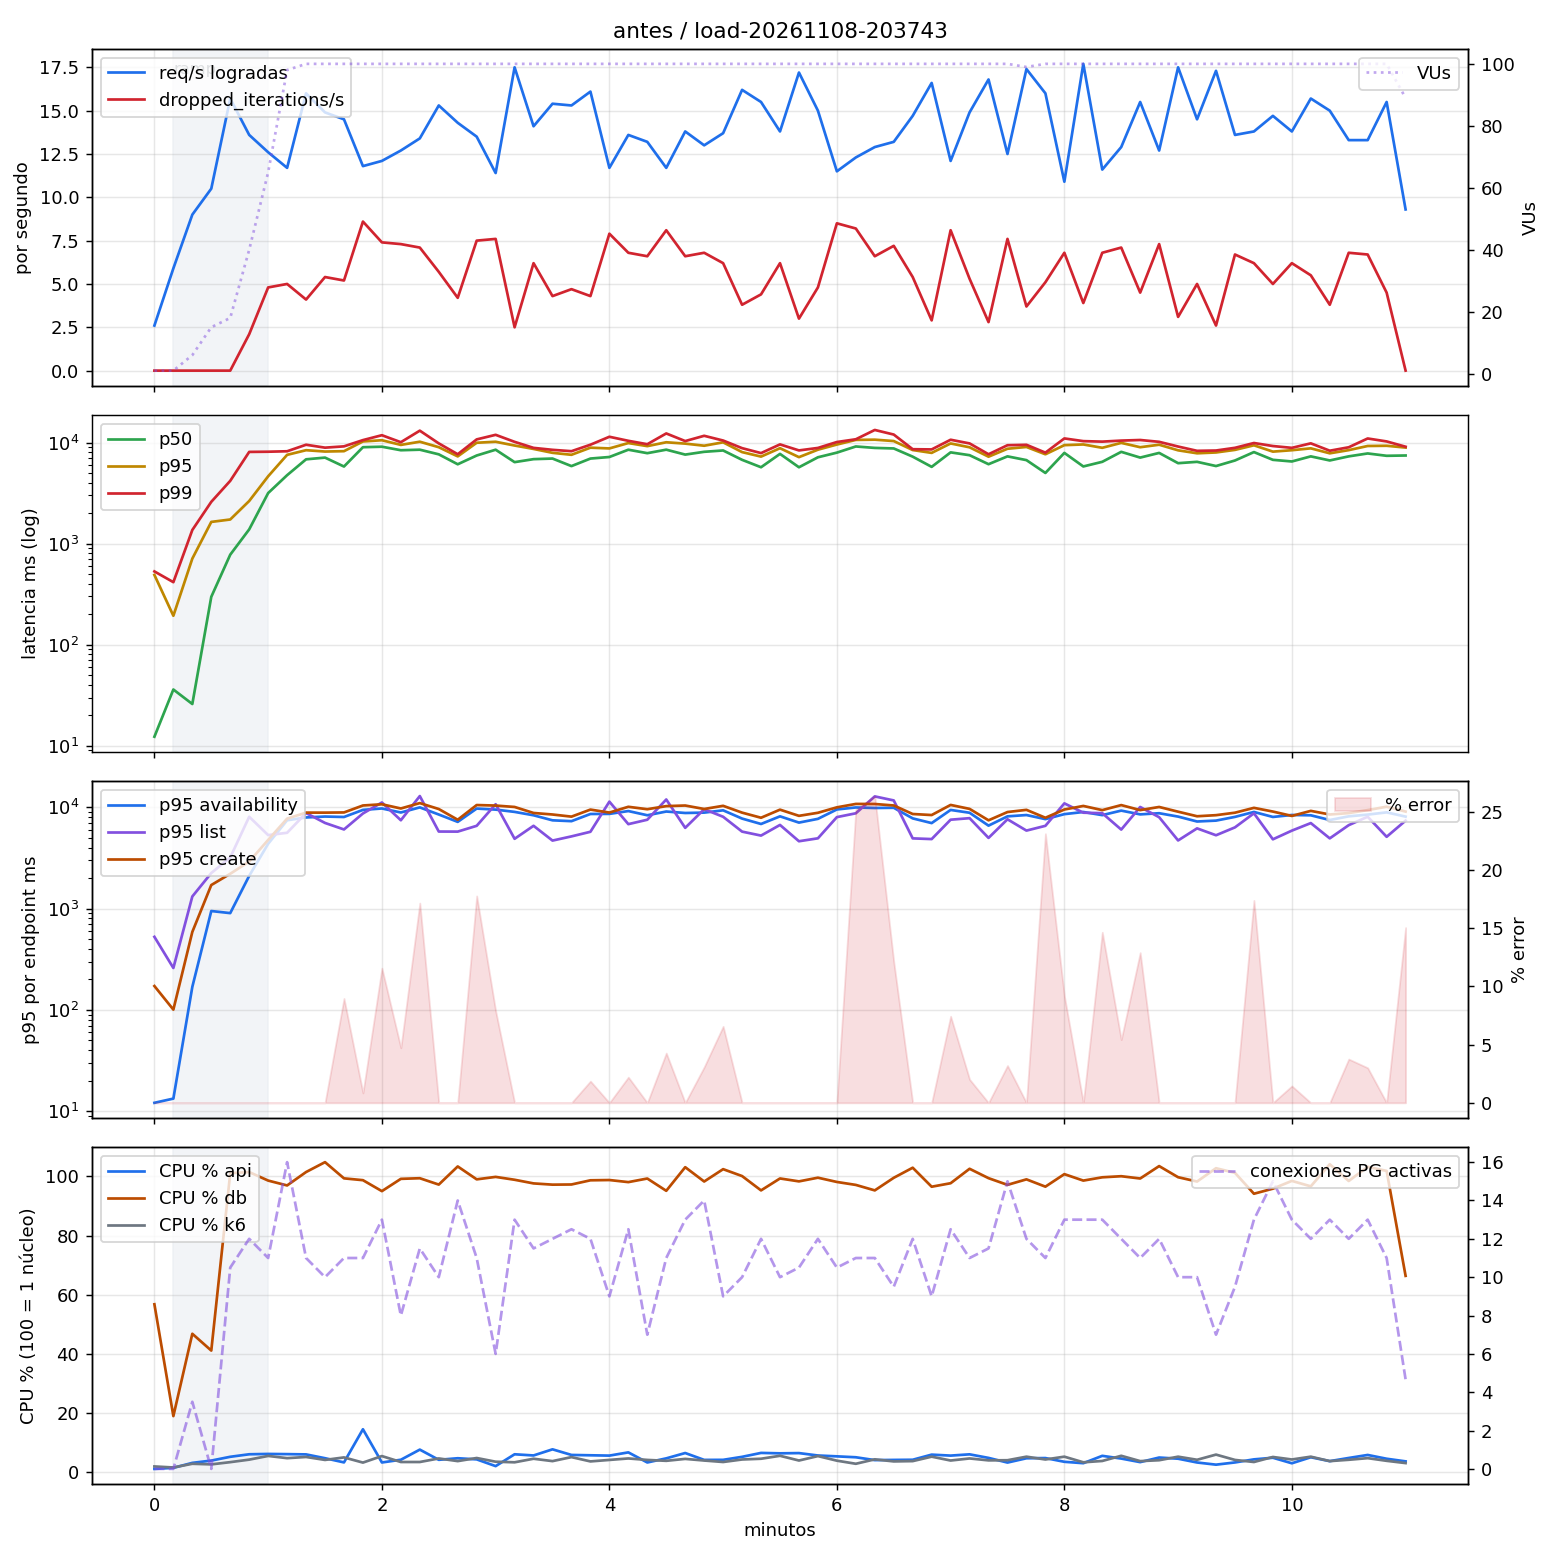

The data file committed next to this chart (first rows):
t_s, req_s, dropped_s, p50, p95, p99, error_pct, vus, p95_availability, p95_list, p95_create, phase, cpu_api, cpu_db, cpu_k6, mem_api_mib, mem_db_mib, pg_active, pg_lock_wait
0, 2.6, 0.0, 12.29, 490, 530.9, 0.0, 1.0, 12.08, 526.3, 171.9, ramp, 1.17, 56.78, 2.0, 17.9, 82.2, 0.0, 0.0
10, 5.9, 0.0, 36.02, 193.4, 415.7, 0.0, 1.0, 13.29, 259.2, 100.6, ramp, 1.52, 19.0, 1.65, 18.25, 84.1, 0.0, 0.0
20, 9.0, 0.0, 25.89, 711.1, 1365, 0.0, 6.0, 168.7, 1318, 588.5, ramp, 3.2, 46.82, 2.9, 19.3, 95.4, 3.5, 0.0
30, 10.5, 0.0, 297.6, 1640, 2592, 0.0, 15.0, 946.5, 2246, 1709, ramp, 3.98, 41.14, 2.7, 20.2, 102.2, 0.0, 0.0
40, 15.7, 0.0, 777.6, 1734, 4182, 0.0, 18.0, 902.8, 3199, 2208, ramp, 5.26, 101.1, 3.45, 22.0, 117.6, 10.5, 0.0
50, 13.6, 2.1, 1384, 2642, 8085, 0.0, 40.0, 2106, 8079, 2915, ramp, 6.11, 101.4, 4.3, 24.6, 124.3, 12.0, 0.0
60, 12.6, 4.8, 3166, 4639, 8120, 0.0, 65.0, 4369, 5321, 4768, steady, 6.22, 98.56, 5.55, 25.55, 118.9, 11.0, 0.0
70, 11.7, 5.0, 4757, 7561, 8206, 0.0, 98.0, 7459, 5611, 7738, steady, 6.16, 96.92, 4.8, 26.1, 121.2, 16.0, 0.0
80, 16.0, 4.1, 6829, 8407, 9520, 0.0, 100.0, 7949, 8793, 8874, steady, 6.07, 101.5, 5.2, 26.9, 118.5, 11.0, 0.0
90, 14.9, 5.4, 7102, 8153, 8906, 0.0, 100.0, 8118, 7016, 8871, steady, 4.78, 104.8, 4.2, 26.9, 125.5, 10.0, 0.0
100, 14.5, 5.2, 5794, 8222, 9174, 8.97, 100.0, 8033, 6052, 8908, steady, 3.36, 99.32, 5.05, 27.15, 118.8, 11.0, 0.0
110, 11.8, 8.6, 9001, 10259, 10581, 0.85, 100.0, 9441, 8703, 10437, steady, 14.56, 98.7, 3.3, 20.1, 118.4, 11.0, 0.0
120, 12.1, 7.4, 9102, 10548, 11828, 11.57, 100.0, 9749, 11175, 10727, steady, 3.34, 95.0, 5.5, 22.0, 124.6, 13.0, 0.0
130, 12.7, 7.3, 8401, 9485, 10084, 4.72, 100.0, 8899, 7461, 9747, steady, 4.26, 99.15, 3.5, 24.6, 118.8, 8.0, 0.0
140, 13.4, 7.1, 8505, 10199, 13121, 17.16, 100.0, 9993, 12933, 11021, steady, 7.68, 99.36, 3.5, 26.8, 123.2, 11.5, 0.0
150, 15.3, 5.7, 7651, 9000, 9817, 0.0, 100.0, 8499, 5771, 9630, steady, 4.24, 97.21, 4.7, 26.9, 117.3, 10.0, 0.0
160, 14.3, 4.2, 6100, 7300, 7666, 0.0, 100.0, 7190, 5762, 7546, steady, 4.77, 103.3, 3.8, 27.1, 124.6, 14.0, 0.0
170, 13.5, 7.5, 7449, 9962, 10751, 17.78, 100.0, 9732, 6574, 10543, steady, 4.39, 98.98, 4.85, 27.55, 117.2, 11.0, 0.0
180, 11.4, 7.6, 8500, 10190, 11933, 7.89, 100.0, 9503, 10740, 10418, steady, 2.11, 99.81, 3.6, 27.5, 121.8, 6.0, 0.0
190, 17.5, 2.5, 6405, 9349, 10168, 0.0, 100.0, 9023, 4893, 10092, steady, 6.11, 98.84, 3.4, 27.5, 119.3, 13.0, 0.0
200, 14.1, 6.2, 6855, 8650, 8863, 0.0, 100.0, 8352, 6574, 8804, steady, 5.71, 97.61, 4.6, 27.45, 118.2, 11.5, 0.0
210, 15.4, 4.3, 6949, 7918, 8477, 0.0, 100.0, 7448, 4698, 8503, steady, 7.78, 97.19, 3.8, 27.4, 119.5, 12.0, 0.0
220, 15.3, 4.7, 5851, 7570, 8218, 0.0, 100.0, 7306, 5169, 8099, steady, 5.88, 97.24, 5.15, 27.55, 120.0, 12.5, 0.0
230, 16.1, 4.3, 6948, 8904, 9524, 1.86, 100.0, 8602, 5739, 9506, steady, 5.77, 98.66, 3.7, 27.6, 119.0, 12.0, 0.0
240, 11.7, 7.9, 7200, 8754, 11416, 0.0, 100.0, 8623, 11388, 8885, steady, 5.66, 98.75, 4.2, 27.6, 125.3, 9.0, 0.0
250, 13.6, 6.8, 8502, 9891, 10411, 2.21, 100.0, 9195, 6826, 10131, steady, 6.75, 98.04, 4.7, 27.75, 123.5, 12.5, 0.0
260, 13.2, 6.6, 7855, 9223, 9633, 0.0, 100.0, 8357, 7550, 9586, steady, 3.34, 99.26, 4.2, 27.8, 123.2, 7.0, 0.0
270, 11.7, 8.1, 8507, 10072, 12314, 4.27, 100.0, 9098, 11962, 10289, steady, 4.73, 95.11, 3.9, 28.0, 115.2, 11.0, 0.0
280, 13.8, 6.6, 7605, 9765, 10348, 0.0, 100.0, 8800, 6277, 10429, steady, 6.54, 103.1, 4.55, 27.9, 122.5, 13.0, 0.0
290, 13.0, 6.8, 8104, 9309, 11672, 3.08, 100.0, 8874, 9589, 9636, steady, 4.21, 98.25, 4.0, 27.8, 121.3, 14.0, 0.0
300, 13.7, 6.2, 8355, 10058, 10478, 6.57, 100.0, 9351, 8072, 10358, steady, 4.23, 102.4, 3.5, 27.9, 119.9, 9.0, 0.0
310, 16.2, 3.8, 6750, 8049, 8808, 0.0, 100.0, 7749, 5762, 8870, steady, 5.24, 100.1, 4.35, 27.9, 122.2, 10.0, 0.0
320, 15.5, 4.4, 5701, 7263, 7869, 0.0, 100.0, 6853, 5264, 7897, steady, 6.57, 95.25, 4.6, 27.8, 115.8, 12.0, 0.0
330, 13.8, 6.2, 7727, 8799, 9592, 0.0, 100.0, 8154, 6706, 9493, steady, 6.43, 99.28, 5.6, 27.9, 120.5, 10.0, 0.0
340, 17.2, 3.0, 5698, 7175, 8363, 0.0, 100.0, 7072, 4628, 8247, steady, 6.51, 98.3, 4.0, 27.75, 118.0, 10.5, 0.0
350, 15.0, 4.8, 7153, 8504, 8849, 0.0, 100.0, 7702, 4947, 8841, steady, 5.7, 99.54, 5.5, 27.7, 119.5, 12.0, 0.0
360, 11.5, 8.5, 7954, 9564, 10126, 0.0, 100.0, 9536, 8009, 10005, steady, 5.41, 98.1, 3.95, 27.9, 121.8, 10.5, 0.0
370, 12.3, 8.2, 9153, 10627, 10783, 25.2, 100.0, 9979, 8741, 10812, steady, 5.1, 97.1, 2.9, 27.9, 119.4, 11.0, 0.0
380, 12.9, 6.6, 8858, 10683, 13331, 26.36, 100.0, 9859, 12832, 10795, steady, 4.14, 95.25, 4.4, 27.8, 120.9, 11.0, 0.0
390, 13.2, 7.2, 8749, 10353, 12007, 12.12, 100.0, 9905, 11707, 10439, steady, 4.2, 99.5, 3.7, 27.85, 119, 9.5, 0.0
400, 14.7, 5.4, 7256, 8436, 8597, 0.0, 100.0, 7785, 4940, 8599, steady, 4.26, 102.9, 3.8, 27.8, 118.1, 12.0, 0.0
410, 16.6, 2.9, 5752, 7906, 8557, 0.0, 100.0, 6993, 4861, 8398, steady, 5.99, 96.49, 5.3, 27.9, 119.8, 9.0, 0.0
420, 12.1, 8.1, 8001, 9803, 10668, 7.44, 100.0, 9430, 7554, 10570, steady, 5.66, 97.67, 4.0, 27.9, 122, 12.5, 0.0
430, 14.9, 5.3, 7501, 8981, 9808, 2.01, 100.0, 8848, 7821, 9661, steady, 6.09, 102.5, 4.7, 27.9, 122.3, 11.0, 0.0
440, 16.8, 2.8, 6111, 7251, 7667, 0.0, 100.0, 6600, 4993, 7450, steady, 4.88, 99.38, 4.05, 27.85, 118, 11.5, 0.0
450, 12.5, 7.6, 7305, 8688, 9416, 3.2, 100.0, 8151, 7627, 8992, steady, 3.31, 97.12, 4.1, 27.9, 115.0, 15.0, 0.0
460, 17.4, 3.7, 6704, 9048, 9506, 0.0, 99.0, 8399, 5896, 9452, steady, 4.76, 98.98, 5.3, 27.9, 118.8, 12.0, 0.0
470, 16.0, 5.1, 5005, 7660, 7950, 23.12, 100.0, 7653, 6571, 7894, steady, 4.83, 96.51, 4.35, 27.95, 119.8, 11.0, 0.0
480, 10.9, 6.8, 7905, 9431, 10990, 9.17, 100.0, 8571, 10951, 9524, steady, 3.57, 100.7, 5.3, 27.9, 122.2, 13.0, 0.0
490, 17.7, 3.9, 5804, 9579, 10335, 0.0, 100.0, 9001, 8858, 10329, steady, 3.1, 98.56, 3.4, 28.1, 123.3, 13.0, 0.0
500, 11.6, 6.8, 6451, 8879, 10221, 14.66, 100.0, 8382, 8761, 9392, steady, 5.59, 99.67, 3.85, 27.95, 120, 13.0, 0.0
510, 12.9, 7.1, 8098, 9932, 10463, 5.43, 100.0, 9289, 6033, 10530, steady, 4.66, 100, 5.6, 27.9, 119.5, 12.0, 0.0
520, 15.5, 4.5, 7104, 8998, 10606, 12.9, 100.0, 8525, 10088, 9395, steady, 3.46, 99.26, 3.8, 27.95, 121.1, 11.0, 0.0
530, 12.7, 7.3, 7901, 9523, 10173, 0.0, 100.0, 8753, 7992, 10091, steady, 5.01, 103.5, 4.1, 28.1, 128.3, 12.0, 0.0
540, 17.5, 3.1, 6254, 8383, 9138, 0.0, 100.0, 8107, 4713, 9063, steady, 4.61, 99.7, 5.3, 28.1, 116.6, 10.0, 0.0
550, 14.5, 5.0, 6449, 7835, 8286, 0.0, 100.0, 7250, 6202, 8170, steady, 3.34, 98.24, 4.25, 28.0, 121.2, 10.0, 0.0
560, 17.3, 2.6, 5859, 7982, 8347, 0.0, 100.0, 7400, 5303, 8374, steady, 2.6, 102.7, 6.0, 28.0, 120.4, 7.0, 0.0
570, 13.6, 6.7, 6649, 8468, 8875, 0.0, 100.0, 8054, 6346, 8858, steady, 3.35, 101.2, 4.2, 29.2, 123.2, 9.5, 0.0
580, 13.8, 6.2, 8053, 9399, 9902, 17.39, 100.0, 9012, 8739, 9889, steady, 4.39, 94.12, 3.5, 30.1, 121.5, 13.0, 0.0
590, 14.7, 5.0, 6751, 8136, 9243, 0.0, 100.0, 8043, 4835, 9090, steady, 4.94, 95.83, 5.2, 30.1, 116.5, 15.0, 0.0
... 7 more rows
